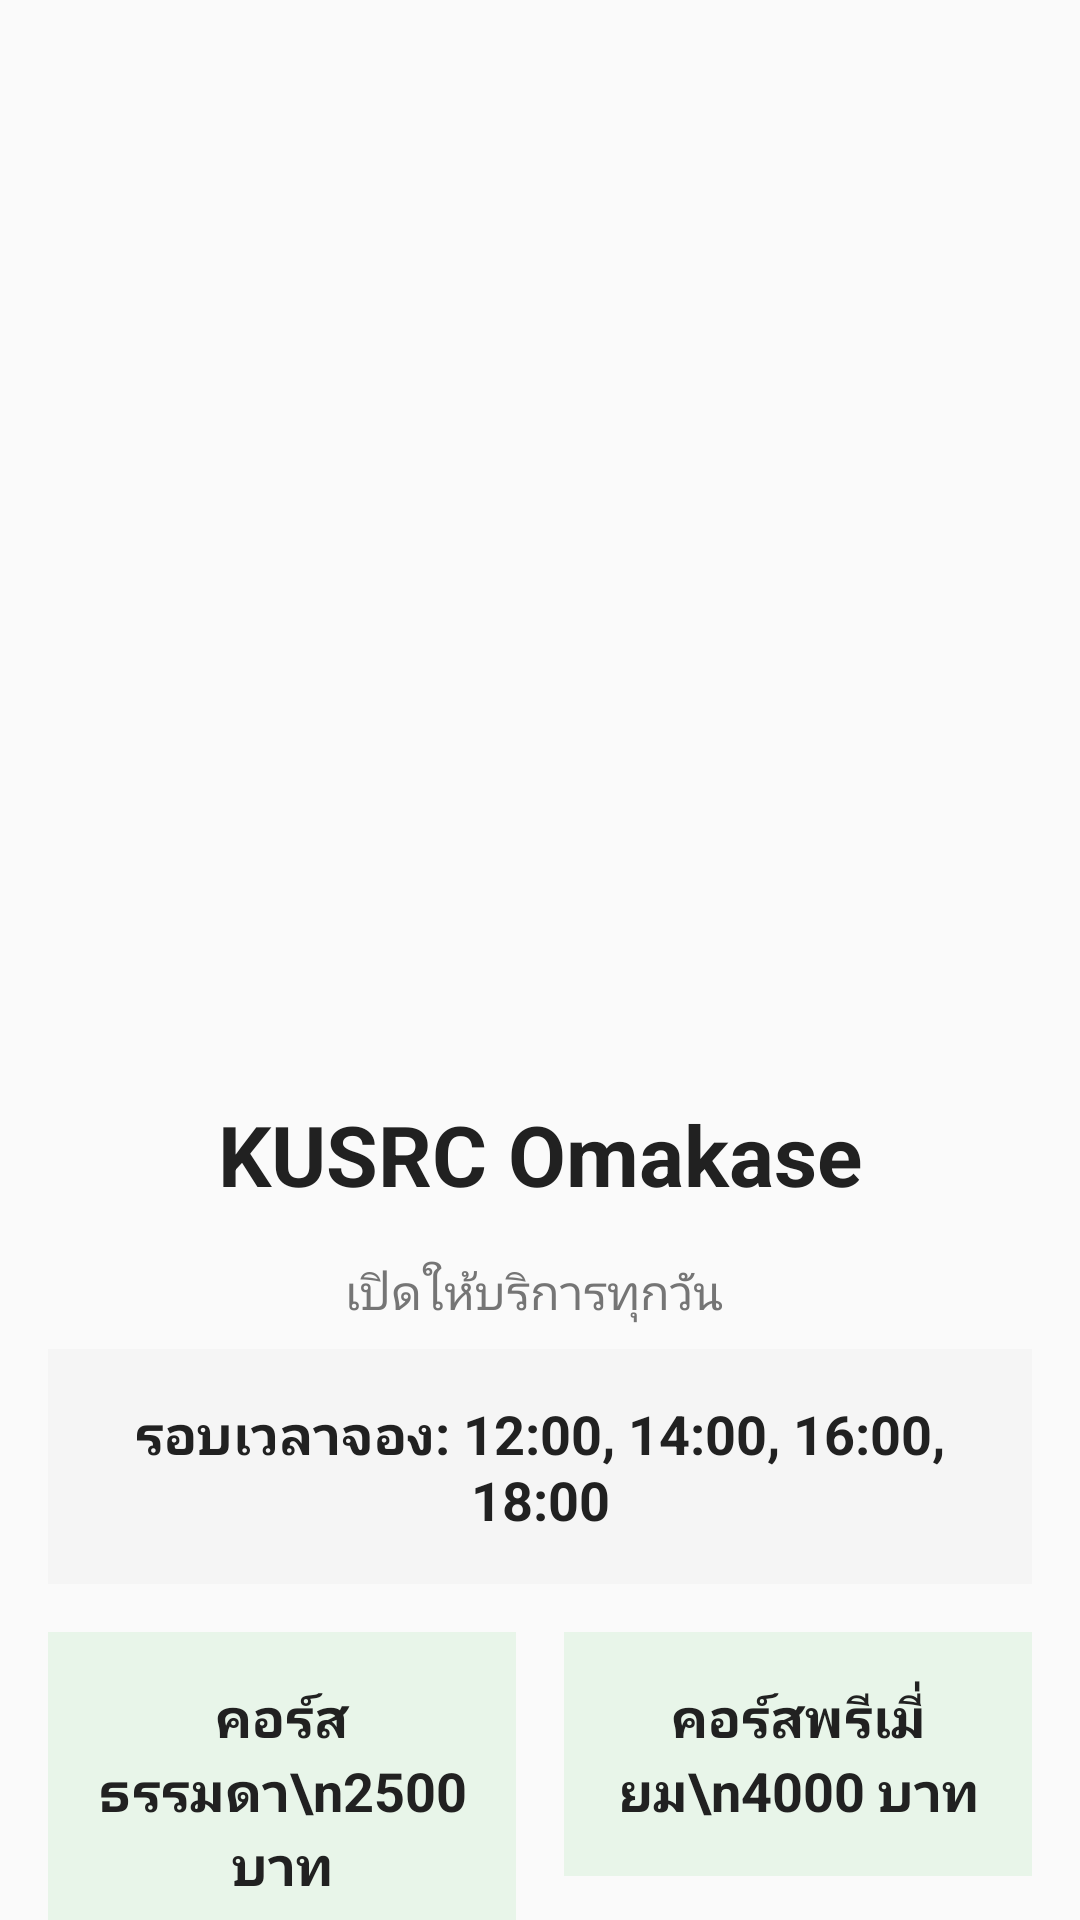

Here is an Android app screen rendered from its layout file. Give the layout XML and the strings, colors and styles it references.
<!-- AndroidManifest.xml: application theme Theme.Omakase -->
<!-- res/layout/fragment_home.xml -->
<?xml version="1.0" encoding="utf-8"?>
<layout xmlns:android="http://schemas.android.com/apk/res/android"
    xmlns:app="http://schemas.android.com/apk/res-auto"
    xmlns:tools="http://schemas.android.com/tools">

    <androidx.constraintlayout.widget.ConstraintLayout
        android:layout_width="match_parent"
        android:layout_height="match_parent"
        android:background="#FAFAFA"
        tools:context=".ui.HomeFragment">

        <ImageView
            android:id="@+id/imageViewRestaurant"
            android:layout_width="0dp"
            android:layout_height="350dp"
            android:scaleType="centerCrop"
            android:src="@drawable/restaurant_placeholder"
            app:layout_constraintTop_toTopOf="parent"
            app:layout_constraintStart_toStartOf="parent"
            app:layout_constraintEnd_toEndOf="parent" />

        <TextView
            android:id="@+id/textViewRestaurantName"
            android:layout_width="0dp"
            android:layout_height="wrap_content"
            android:text="KUSRC Omakase"
            android:textSize="28sp"
            android:textStyle="bold"
            android:textColor="#212121"
            android:gravity="center"
            android:padding="16dp"
            app:layout_constraintTop_toBottomOf="@+id/imageViewRestaurant"
            app:layout_constraintStart_toStartOf="parent"
            app:layout_constraintEnd_toEndOf="parent" />

        <TextView
            android:id="@+id/textViewRestaurantDetails"
            android:layout_width="0dp"
            android:layout_height="wrap_content"
            android:text="เปิดให้บริการทุกวัน "
            android:textSize="16sp"
            android:textColor="#757575"
            android:gravity="center"
            android:paddingHorizontal="16dp"
            app:layout_constraintTop_toBottomOf="@+id/textViewRestaurantName"
            app:layout_constraintStart_toStartOf="parent"
            app:layout_constraintEnd_toEndOf="parent" />

        <TextView
            android:id="@+id/textViewReservationTimes"
            android:layout_width="0dp"
            android:layout_height="wrap_content"
            android:text="รอบเวลาจอง: 12:00, 14:00, 16:00, 18:00"
            android:textSize="18sp"
            android:gravity="center"
            android:padding="16dp"
            android:textColor="#212121"
            android:textStyle="bold"
            android:background="#F5F5F5"
            android:layout_marginTop="8dp"
            android:layout_marginHorizontal="16dp"
            app:layout_constraintTop_toBottomOf="@+id/textViewRestaurantDetails"
            app:layout_constraintStart_toStartOf="parent"
            app:layout_constraintEnd_toEndOf="parent" />

        <TextView
            android:id="@+id/textViewCourseRegular"
            android:layout_width="0dp"
            android:layout_height="wrap_content"
            android:text="คอร์สธรรมดา\n2500 บาท"
            android:textSize="18sp"
            android:textStyle="bold"
            android:textColor="#212121"
            android:padding="16dp"
            android:gravity="center"
            android:background="#E8F5E9"
            android:layout_marginTop="16dp"
            android:layout_marginStart="16dp"
            android:layout_marginEnd="8dp"
            app:layout_constraintTop_toBottomOf="@+id/textViewReservationTimes"
            app:layout_constraintStart_toStartOf="parent"
            app:layout_constraintEnd_toStartOf="@+id/textViewCoursePremium" />

        <TextView
            android:id="@+id/textViewCoursePremium"
            android:layout_width="0dp"
            android:layout_height="wrap_content"
            android:text="คอร์สพรีเมี่ยม\n4000 บาท"
            android:textSize="18sp"
            android:textStyle="bold"
            android:textColor="#212121"
            android:padding="16dp"
            android:gravity="center"
            android:background="#E8F5E9"
            android:layout_marginStart="8dp"
            android:layout_marginEnd="16dp"
            app:layout_constraintTop_toTopOf="@+id/textViewCourseRegular"
            app:layout_constraintStart_toEndOf="@+id/textViewCourseRegular"
            app:layout_constraintEnd_toEndOf="parent" />

        <Button
            android:id="@+id/buttonMakeReservation"
            android:layout_width="0dp"
            android:layout_height="wrap_content"
            android:text="เลือกคอร์สและจอง"
            android:textSize="18sp"
            android:backgroundTint="#D32F2F"
            android:textColor="#FFFFFF"
            android:layout_margin="16dp"
            app:layout_constraintTop_toBottomOf="@+id/textViewCourseRegular"
            app:layout_constraintStart_toStartOf="parent"
            app:layout_constraintEnd_toEndOf="parent" />

        <Button
            android:id="@+id/buttonViewReservations"
            android:layout_width="0dp"
            android:layout_height="wrap_content"
            android:text="ดูรายการจองของฉัน"
            android:textSize="16sp"
            android:backgroundTint="#D32F2F"
            android:textColor="#FFFFFF"
            app:layout_constraintTop_toBottomOf="@+id/buttonMakeReservation"
            app:layout_constraintStart_toStartOf="parent"
            app:layout_constraintEnd_toEndOf="parent"
            android:layout_marginStart="32dp"
            android:layout_marginEnd="32dp"
            android:layout_marginTop="16dp"/>

    </androidx.constraintlayout.widget.ConstraintLayout>
</layout>
<!-- resources referenced by this layout -->
<resources>
  <style name="Theme.Omakase" parent="Base.Theme.Omakase" />
  <style name="Base.Theme.Omakase" parent="Theme.Material3.DayNight.NoActionBar">
          
          
      </style>
</resources>
